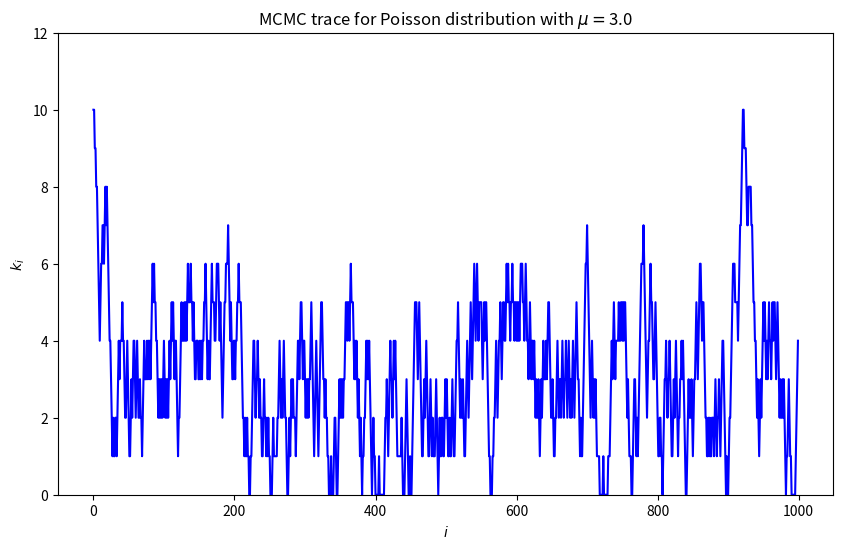
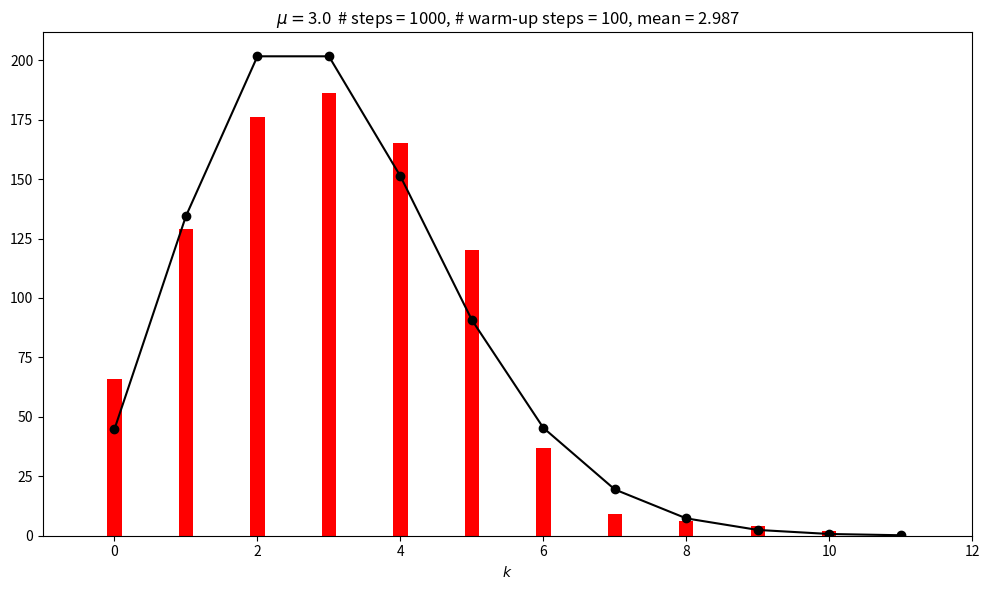
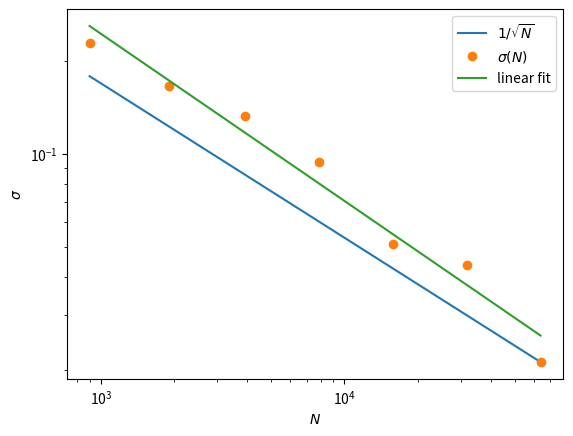

Python code for these plots, in order:
%matplotlib inline  

import numpy as np
from math import factorial

# We'll get our uniform distributions from stats, but there are other ways.
import scipy.stats as stats  

import matplotlib.pyplot as plt

def poisson(k, mu):
    """
    Returns a Poisson distribution value for k with mean mu
    """
    return mu**k * np.exp(-mu) / factorial(k) 

def MCMC_poisson(mu, k0, num_steps, warm_up_steps=100):
    """
    1. Set mu and k0 by passed variables.
    Also pass num_steps, the number of MCMC steps we'll take
    """

    # generate the two sets of uniform random numbers we'll need for 2. and 4.
    uniform_1 = stats.uniform.rvs(size=num_steps)  
    uniform_2 = stats.uniform.rvs(size=num_steps)

    _k_array = np.zeros(num_steps, dtype=int)
    _k_array[0] = k0

    # 5. Loop through steps 2-4
    for i in range(num_steps-1):  # num_steps-1 so k_array[i+1] is always defined
        # 2. Propose a step
        k_now = _k_array[i]
        if uniform_1[i] > 0.5:
            kp = k_now + 1          # step to the right
        else:
            kp = max(0, k_now - 1)  # step to the left, but don't go below zero
        
        # 3. Calculate Metropolis ratio
        metropolis_r = poisson(kp, mu) / poisson(k_now, mu)
        # 4. Accept or reject
        if uniform_2[i] <= metropolis_r:
            _k_array[i+1] = kp
        else:
            _k_array[i+1] = k_now
            
    # 6. Choose how many steps to skip (100 by default, but optionally passed)

    # Return the full chain, but also the mean and std after the warm-up
    return _k_array, np.mean(_k_array[warm_up_steps:]), np.std(_k_array[warm_up_steps:])


# test the function
mu = 3.
k0 = 10.

num_steps = 1000  # number of MCMC steps we'll take
warm_up_steps = 100
k_array, mean, sd = MCMC_poisson(mu, k0, num_steps, warm_up_steps)
print(mean, sd)

# Plot the trace
fig = plt.figure(figsize=(10,6))

# Plot the trace (that means k_i for i=0 to num_steps)
ax_trace = fig.add_subplot(1, 1,1)    
ax_trace.plot(range(num_steps), k_array, color='blue')
ax_trace.set_ylim(0, 12)
ax_trace.set_xlabel(r'$i$')
ax_trace.set_ylabel(r'$k_i$')
trace_title = rf'MCMC trace for Poisson distribution with $\mu = ${mu:.1f}'
ax_trace.set_title(trace_title);

fig = plt.figure(figsize=(10,6))
# Plot the Poisson distribution
ax_plot = fig.add_subplot(1, 1, 1)
bin_num = 12
n_pts = range(bin_num)
    
# Scale exact result to the histogram, accounting for warm_up_steps    
poisson_pts = [(num_steps - warm_up_steps) * poisson(n, mu) for n in n_pts]     
    
# Plot the exact distribution    
ax_plot.plot(n_pts, poisson_pts, marker='o', color='black') 
# Histogram k_i beyond the warm-up period
ax_plot.hist(k_array[warm_up_steps:], bins=n_pts,
             align='left', rwidth=0.2, color='red')
ax_plot.set_xlim(-1, bin_num)
ax_plot.set_xlabel(r'$k$')
plot_title = rf'$\mu = ${mu:.1f}  # steps = {num_steps:d},' \
               + rf' # warm-up steps = {warm_up_steps:d},'  \
               + rf' mean = {mean:.3f}'
ax_plot.set_title(plot_title)

fig.tight_layout()

# Check the mean and standard deviations from the samples against exact
print(f' MCMC mean = {np.mean(k_array[warm_up_steps:]):.3f}')
print(f'Exact mean = {stats.poisson.mean(mu=mu):.3f}')
print(f'   MCMC sd = {np.std(k_array[warm_up_steps:]):.3f}')
print(f'  Exact sd = {stats.poisson.std(mu=mu):.3f}')      

num_trials = 20
sd_array = []
steps_array = []

for i in range(0, 7):  # range(0, 9)  # range(3, 9) # range(0, 7)
    mu = 3.
    k0 = 10.
    num_steps = 1000 * 2**(i)  # number of MCMC steps we'll take
    warm_up_steps = 100

    mean_temp_array = []
    for j in range(num_trials):
        k_array, mean, sd = MCMC_poisson(mu, k0, num_steps, warm_up_steps)
        mean_temp_array.append(mean)
    
    sd_array.append(np.std(mean_temp_array))
    steps_array.append(num_steps - warm_up_steps)

for i in range(len(steps_array)):
    print(f'{steps_array[i]} {sd_array[i]:.3e}')
print(sd_array)

slope, intercept = np.polyfit(np.log(steps_array), np.log(sd_array), 1)
print(f'slope = {slope:.2f}')

fig,ax = plt.subplots(1,1)
ax.loglog(steps_array,1/np.sqrt(steps_array)*np.sqrt(steps_array[-1])*sd_array[-1],label=r'$1/\sqrt{N}$')
ax.loglog(steps_array,sd_array,'o',label=r'$\sigma(N)$')
ax.plot(steps_array, np.exp(intercept) * steps_array**slope, label=r'linear fit')
ax.set_xlabel(r'$N$')
ax.set_ylabel(r'$\sigma$')
ax.legend(loc='best');
